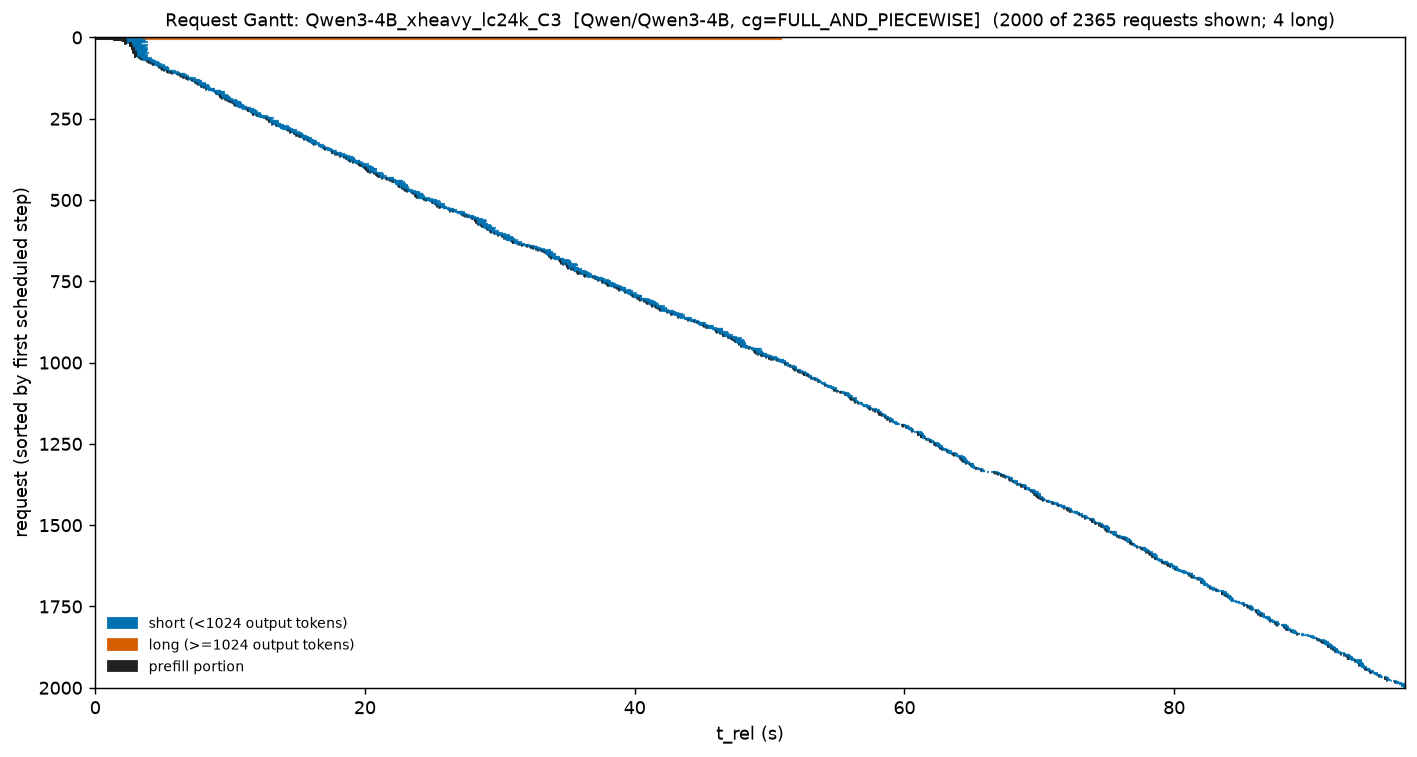

Source data for this figure (header and first rows):
req_id, t_start, t_stop, cls, prompt, t_prefill_end
cmpl-bench-f43690e8-0-0-9cb84376, 0.0, 3.508, short, 609, 0.1378
cmpl-bench-f43690e8-1-0-aa455747, 0.0, 50.89, long, 24000, 0.4747
cmpl-bench-f43690e8-3-0-bc07ac1b, 0.3369, 50.9, long, 24000, 0.991
cmpl-bench-f43690e8-2-0-b6aa9794, 0.7325, 50.93, long, 24000, 1.587
cmpl-bench-f43690e8-5-0-ae4f8127, 1.338, 3.392, short, 969, 1.587
cmpl-bench-f43690e8-4-0-afc7c547, 1.338, 50.95, long, 24000, 2.193
cmpl-bench-f43690e8-6-0-a10a2e10, 1.938, 3.52, short, 572, 2.193
cmpl-bench-f43690e8-7-0-bc4272f2, 1.938, 3.744, short, 784, 2.265
cmpl-bench-f43690e8-8-0-8e693b61, 2.151, 3.32, short, 761, 2.265
cmpl-bench-f43690e8-9-0-ac52b711, 2.151, 3.576, short, 847, 2.265
cmpl-bench-f43690e8-10-0-aaeeed10, 2.151, 3.378, short, 782, 2.265
cmpl-bench-f43690e8-11-0-bfb48d5f, 2.151, 3.692, short, 910, 2.265
cmpl-bench-f43690e8-12-0-a52670ef, 2.151, 3.508, short, 598, 2.265
cmpl-bench-f43690e8-13-0-8c21b2ca, 2.151, 3.658, short, 651, 2.265
cmpl-bench-f43690e8-15-0-a880c18f, 2.151, 3.392, short, 677, 2.265
cmpl-bench-f43690e8-16-0-8bbfb9e5, 2.151, 3.878, short, 579, 2.265
cmpl-bench-f43690e8-17-0-8c1951c3, 2.151, 3.228, short, 964, 2.265
cmpl-bench-f43690e8-19-0-991253ff, 2.515, 3.465, short, 595, 2.632
cmpl-bench-f43690e8-20-0-a1994b6e, 2.515, 3.262, short, 664, 2.632
cmpl-bench-f43690e8-22-0-9700229b, 2.515, 3.366, short, 883, 2.632
cmpl-bench-f43690e8-23-0-b3e4402b, 2.515, 3.32, short, 875, 2.632
cmpl-bench-f43690e8-24-0-9e34526b, 2.515, 3.262, short, 949, 2.632
cmpl-bench-f43690e8-25-0-be455e35, 2.515, 3.902, short, 930, 2.632
cmpl-bench-f43690e8-27-0-8f1cca39, 2.515, 3.32, short, 917, 2.632
cmpl-bench-f43690e8-28-0-a14ff38c, 2.515, 3.366, short, 480, 2.756
cmpl-bench-f43690e8-29-0-a6a008e4, 2.634, 3.836, short, 649, 2.756
cmpl-bench-f43690e8-31-0-9c8f6806, 2.634, 3.411, short, 554, 2.756
cmpl-bench-f43690e8-32-0-89984182, 2.634, 3.728, short, 708, 2.756
cmpl-bench-f43690e8-33-0-a8844dde, 2.634, 3.658, short, 463, 2.756
cmpl-bench-f43690e8-34-0-83e2658c, 2.634, 3.32, short, 941, 2.756
cmpl-bench-f43690e8-35-0-920372e3, 2.634, 3.451, short, 570, 2.756
cmpl-bench-f43690e8-36-0-aade7e4c, 2.634, 3.621, short, 626, 2.756
cmpl-bench-f43690e8-37-0-ad8cee96, 2.634, 3.363, short, 844, 2.756
cmpl-bench-f43690e8-38-0-b822bc54, 2.634, 3.658, short, 846, 2.756
cmpl-bench-f43690e8-39-0-92b92918, 2.634, 3.902, short, 970, 2.878
cmpl-bench-f43690e8-40-0-91bd85e0, 2.759, 3.836, short, 884, 2.878
cmpl-bench-f43690e8-41-0-ad2213ee, 2.759, 3.465, short, 493, 2.878
cmpl-bench-f43690e8-43-0-96443e6f, 2.759, 3.59, short, 805, 2.878
cmpl-bench-f43690e8-44-0-abcc69a3, 2.759, 3.928, short, 721, 2.878
cmpl-bench-f43690e8-45-0-a72d8fe2, 2.759, 3.862, short, 488, 2.878
cmpl-bench-f43690e8-47-0-92144a24, 2.759, 3.544, short, 940, 2.878
cmpl-bench-f43690e8-48-0-a23d0d23, 2.759, 3.728, short, 483, 2.878
cmpl-bench-f43690e8-49-0-9a9184c4, 2.759, 3.59, short, 575, 2.878
cmpl-bench-f43690e8-50-0-abf623c7, 2.759, 3.774, short, 985, 2.878
cmpl-bench-f43690e8-51-0-9e32a0d6, 2.759, 3.767, short, 624, 2.999
cmpl-bench-f43690e8-52-0-87d8b8c9, 2.881, 3.811, short, 760, 2.999
cmpl-bench-f43690e8-53-0-b74f2bae, 2.881, 3.527, short, 538, 2.999
cmpl-bench-f43690e8-54-0-b3be146b, 2.881, 3.963, short, 597, 2.999
cmpl-bench-f43690e8-56-0-acc33a16, 2.881, 3.681, short, 892, 2.999
cmpl-bench-f43690e8-57-0-84ca63b8, 2.881, 3.451, short, 693, 2.999
cmpl-bench-f43690e8-58-0-944a4a0c, 2.881, 3.411, short, 480, 2.999
cmpl-bench-f43690e8-59-0-91bdc294, 2.881, 3.722, short, 530, 2.999
cmpl-bench-f43690e8-60-0-ac6f639c, 2.881, 3.576, short, 969, 2.999
cmpl-bench-f43690e8-62-0-81788f3e, 2.881, 3.681, short, 543, 2.999
cmpl-bench-f43690e8-63-0-aab0855f, 2.881, 3.392, short, 961, 2.999
cmpl-bench-f43690e8-65-0-be83389f, 2.9, 3.902, short, 632, 2.983
cmpl-bench-f43690e8-66-0-b26220be, 2.9, 3.465, short, 611, 2.983
cmpl-bench-f43690e8-68-0-b35f253c, 2.9, 3.784, short, 950, 2.983
cmpl-bench-f43690e8-69-0-a365a0f4, 2.9, 3.832, short, 806, 2.983
cmpl-bench-f43690e8-70-0-8ea91c92, 3.083, 3.937, short, 473, 3.111
... 1,940 more rows
